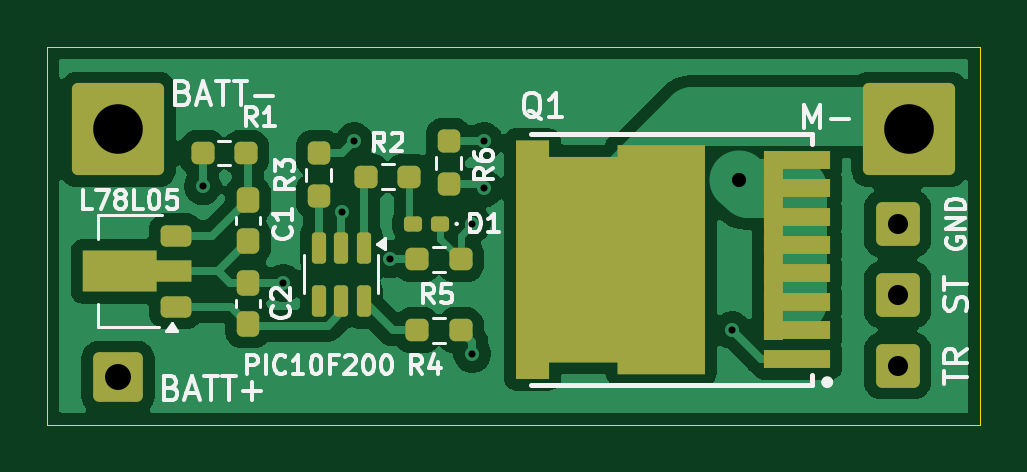
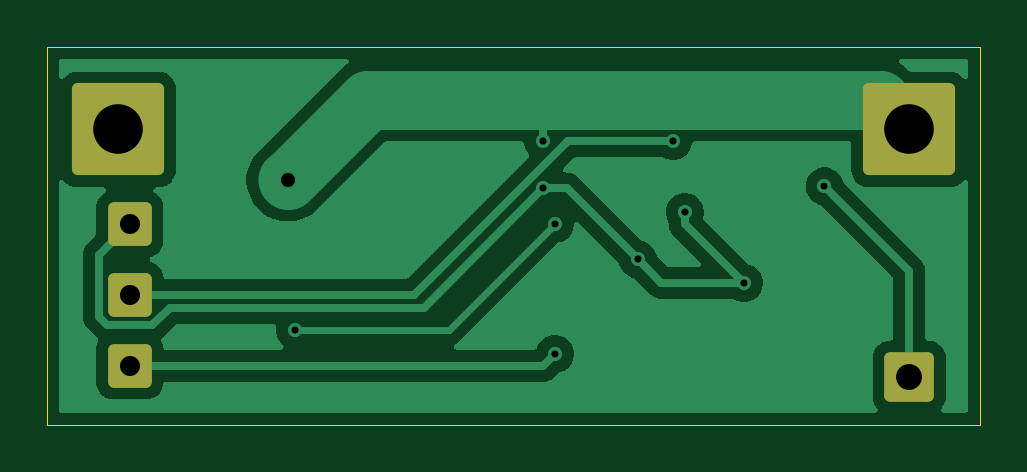
Circuit board: 11 layer files. Board 39.5 x 16.0 mm.
- bottom_copper: L85STR-KiCadProject-B_Cu.gbr (22760 bytes)
- bottom_mask: L85STR-KiCadProject-B_Mask.gbr (1595 bytes)
- paste: L85STR-KiCadProject-B_Paste.gbr (462 bytes)
- bottom_silk: L85STR-KiCadProject-B_Silkscreen.gbr (463 bytes)
- outline: L85STR-KiCadProject-Edge_Cuts.gbr (612 bytes)
- top_copper: L85STR-KiCadProject-F_Cu.gbr (46598 bytes)
- top_mask: L85STR-KiCadProject-F_Mask.gbr (4638 bytes)
- paste: L85STR-KiCadProject-F_Paste.gbr (4050 bytes)
- top_silk: L85STR-KiCadProject-F_Silkscreen.gbr (27739 bytes)
- drill: L85STR-KiCadProject-NPTH-drl.gbr (471 bytes)
- drill: L85STR-KiCadProject-PTH-drl.gbr (1262 bytes)

=== bottom_copper: L85STR-KiCadProject-B_Cu.gbr (22760 bytes, source omitted) ===
=== bottom_mask: L85STR-KiCadProject-B_Mask.gbr (1595 bytes, source withheld) ===
=== paste: L85STR-KiCadProject-B_Paste.gbr ===
%TF.GenerationSoftware,KiCad,Pcbnew,9.0.0*%
%TF.CreationDate,2025-03-02T16:40:59+01:00*%
%TF.ProjectId,L85STR-KiCadProject,4c383553-5452-42d4-9b69-43616450726f,rev?*%
%TF.SameCoordinates,Original*%
%TF.FileFunction,Paste,Bot*%
%TF.FilePolarity,Positive*%
%FSLAX46Y46*%
G04 Gerber Fmt 4.6, Leading zero omitted, Abs format (unit mm)*
G04 Created by KiCad (PCBNEW 9.0.0) date 2025-03-02 16:40:59*
%MOMM*%
%LPD*%
G01*
G04 APERTURE LIST*
G04 APERTURE END LIST*
M02*

=== bottom_silk: L85STR-KiCadProject-B_Silkscreen.gbr ===
%TF.GenerationSoftware,KiCad,Pcbnew,9.0.0*%
%TF.CreationDate,2025-03-02T16:40:59+01:00*%
%TF.ProjectId,L85STR-KiCadProject,4c383553-5452-42d4-9b69-43616450726f,rev?*%
%TF.SameCoordinates,Original*%
%TF.FileFunction,Legend,Bot*%
%TF.FilePolarity,Positive*%
%FSLAX46Y46*%
G04 Gerber Fmt 4.6, Leading zero omitted, Abs format (unit mm)*
G04 Created by KiCad (PCBNEW 9.0.0) date 2025-03-02 16:40:59*
%MOMM*%
%LPD*%
G01*
G04 APERTURE LIST*
G04 APERTURE END LIST*
M02*

=== outline: L85STR-KiCadProject-Edge_Cuts.gbr ===
%TF.GenerationSoftware,KiCad,Pcbnew,9.0.0*%
%TF.CreationDate,2025-03-02T16:40:59+01:00*%
%TF.ProjectId,L85STR-KiCadProject,4c383553-5452-42d4-9b69-43616450726f,rev?*%
%TF.SameCoordinates,Original*%
%TF.FileFunction,Profile,NP*%
%FSLAX46Y46*%
G04 Gerber Fmt 4.6, Leading zero omitted, Abs format (unit mm)*
G04 Created by KiCad (PCBNEW 9.0.0) date 2025-03-02 16:40:59*
%MOMM*%
%LPD*%
G01*
G04 APERTURE LIST*
%TA.AperFunction,Profile*%
%ADD10C,0.050000*%
%TD*%
G04 APERTURE END LIST*
D10*
X32500000Y-33000000D02*
X72000000Y-33000000D01*
X72000000Y-49000000D01*
X32500000Y-49000000D01*
X32500000Y-33000000D01*
M02*

=== top_copper: L85STR-KiCadProject-F_Cu.gbr (46598 bytes, source omitted) ===
=== top_mask: L85STR-KiCadProject-F_Mask.gbr (4638 bytes, source withheld) ===
=== paste: L85STR-KiCadProject-F_Paste.gbr (4050 bytes, source withheld) ===
=== top_silk: L85STR-KiCadProject-F_Silkscreen.gbr (27739 bytes, source omitted) ===
=== drill: L85STR-KiCadProject-NPTH-drl.gbr ===
%TF.GenerationSoftware,KiCad,Pcbnew,9.0.0*%
%TF.CreationDate,2025-03-02T16:40:54+01:00*%
%TF.ProjectId,L85STR-KiCadProject,4c383553-5452-42d4-9b69-43616450726f,rev?*%
%TF.SameCoordinates,Original*%
%TF.FileFunction,NonPlated,1,2,NPTH*%
%TF.FilePolarity,Positive*%
%FSLAX46Y46*%
G04 Gerber Fmt 4.6, Leading zero omitted, Abs format (unit mm)*
G04 Created by KiCad (PCBNEW 9.0.0) date 2025-03-02 16:40:54*
%MOMM*%
%LPD*%
G01*
G04 APERTURE LIST*
G04 APERTURE END LIST*
M02*

=== drill: L85STR-KiCadProject-PTH-drl.gbr ===
%TF.GenerationSoftware,KiCad,Pcbnew,9.0.0*%
%TF.CreationDate,2025-03-02T16:40:54+01:00*%
%TF.ProjectId,L85STR-KiCadProject,4c383553-5452-42d4-9b69-43616450726f,rev?*%
%TF.SameCoordinates,Original*%
%TF.FileFunction,Plated,1,2,PTH,Drill*%
%TF.FilePolarity,Positive*%
%FSLAX46Y46*%
G04 Gerber Fmt 4.6, Leading zero omitted, Abs format (unit mm)*
G04 Created by KiCad (PCBNEW 9.0.0) date 2025-03-02 16:40:54*
%MOMM*%
%LPD*%
G01*
G04 APERTURE LIST*
%TA.AperFunction,ViaDrill*%
%ADD10C,0.300000*%
%TD*%
%TA.AperFunction,ViaDrill*%
%ADD11C,0.600000*%
%TD*%
%TA.AperFunction,ComponentDrill*%
%ADD12C,0.850000*%
%TD*%
%TA.AperFunction,ComponentDrill*%
%ADD13C,1.100000*%
%TD*%
%TA.AperFunction,ComponentDrill*%
%ADD14C,2.100000*%
%TD*%
G04 APERTURE END LIST*
D10*
X39087500Y-38912500D03*
X42500000Y-43000000D03*
X45000000Y-40000000D03*
X45500000Y-37000000D03*
X47000000Y-42000000D03*
X50500000Y-40500000D03*
X50500000Y-46000000D03*
X51000000Y-37000000D03*
X51000000Y-39000000D03*
X61500000Y-45000000D03*
D11*
X61805000Y-38644000D03*
D12*
%TO.C,GND*%
X68500000Y-40500000D03*
%TO.C,ST*%
X68500000Y-43500000D03*
%TO.C,TR*%
X68500000Y-46500000D03*
D13*
%TO.C,BATT+*%
X35500000Y-47000000D03*
D14*
%TO.C,BATT-*%
X35500000Y-36500000D03*
%TO.C,M-*%
X69000000Y-36500000D03*
M02*
